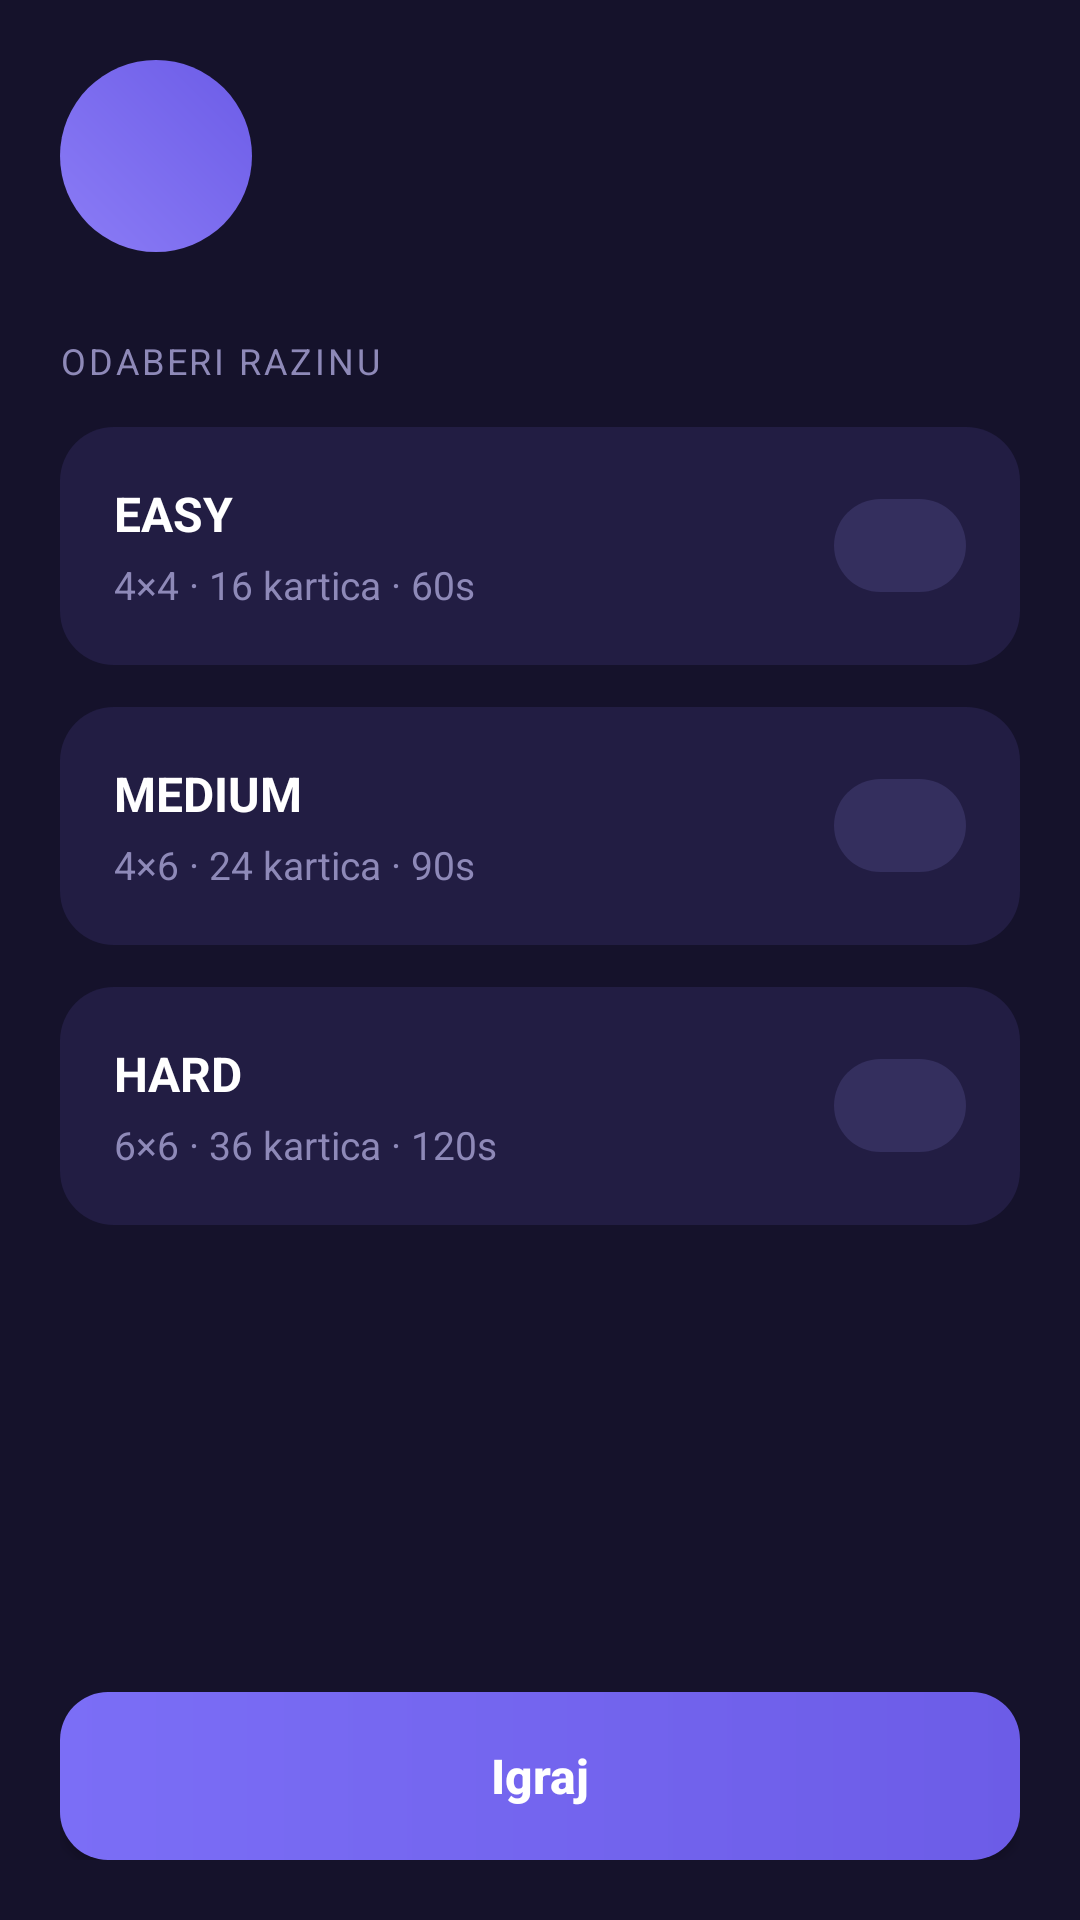

Reconstruct the res/layout file that produces this screen, plus the resources it refers to.
<!-- AndroidManifest.xml: application theme Theme.MemojiMatch -->
<!-- res/layout/fragment_level_select.xml -->
<?xml version="1.0" encoding="utf-8"?>
<LinearLayout xmlns:android="http://schemas.android.com/apk/res/android"
    xmlns:tools="http://schemas.android.com/tools"
    android:layout_width="match_parent"
    android:layout_height="match_parent"
    android:orientation="vertical"
    android:background="@color/ms_background"
    android:padding="20dp"
    android:paddingTop="32dp">

    
    <LinearLayout
        android:layout_width="match_parent"
        android:layout_height="wrap_content"
        android:orientation="horizontal"
        android:gravity="center_vertical">

        <TextView
            android:id="@+id/txtAvatar"
            android:layout_width="64dp"
            android:layout_height="64dp"
            android:background="@drawable/bg_avatar_circle"
            android:gravity="center"
            android:textSize="30sp"
            tools:text="🐼" />

        <LinearLayout
            android:layout_width="wrap_content"
            android:layout_height="wrap_content"
            android:layout_marginStart="14dp"
            android:orientation="vertical">

            <TextView
                android:id="@+id/txtName"
                android:layout_width="wrap_content"
                android:layout_height="wrap_content"
                android:textColor="@color/ms_text_primary"
                android:textSize="18sp"
                android:textStyle="bold"
                tools:text="Ana" />

            <TextView
                android:id="@+id/txtRecord"
                android:layout_width="wrap_content"
                android:layout_height="wrap_content"
                android:layout_marginTop="2dp"
                android:textColor="@color/ms_text_secondary"
                android:textSize="13sp"
                tools:text="REKORD:1480" />
        </LinearLayout>
    </LinearLayout>

    <TextView
        android:layout_width="wrap_content"
        android:layout_height="wrap_content"
        android:layout_marginTop="28dp"
        android:layout_marginBottom="14dp"
        android:text="@string/level_select_header"
        android:textColor="@color/ms_text_secondary"
        android:textSize="12sp"
        android:letterSpacing="0.08" />

    
    <LinearLayout
        android:id="@+id/cardEasy"
        android:layout_width="match_parent"
        android:layout_height="wrap_content"
        android:layout_marginBottom="14dp"
        android:orientation="horizontal"
        android:gravity="center_vertical"
        android:background="@drawable/bg_level_card"
        android:padding="18dp"
        android:clickable="true"
        android:focusable="true">

        <LinearLayout
            android:layout_width="0dp"
            android:layout_height="wrap_content"
            android:layout_weight="1"
            android:orientation="vertical">

            <TextView
                android:layout_width="wrap_content"
                android:layout_height="wrap_content"
                android:text="@string/level_easy"
                android:textColor="@color/ms_text_primary"
                android:textSize="16sp"
                android:textStyle="bold" />

            <TextView
                android:layout_width="wrap_content"
                android:layout_height="wrap_content"
                android:layout_marginTop="4dp"
                android:text="@string/level_easy_desc"
                android:textColor="@color/ms_text_secondary"
                android:textSize="13sp" />
        </LinearLayout>

        <TextView
            android:id="@+id/badgeEasy"
            android:layout_width="wrap_content"
            android:layout_height="wrap_content"
            android:minWidth="44dp"
            android:background="@drawable/bg_score_badge"
            android:gravity="center"
            android:paddingHorizontal="14dp"
            android:paddingVertical="6dp"
            android:textColor="@color/ms_text_primary"
            android:textSize="14sp"
            android:textStyle="bold"
            tools:text="8" />
    </LinearLayout>

    
    <LinearLayout
        android:id="@+id/cardMedium"
        android:layout_width="match_parent"
        android:layout_height="wrap_content"
        android:layout_marginBottom="14dp"
        android:orientation="horizontal"
        android:gravity="center_vertical"
        android:background="@drawable/bg_level_card"
        android:padding="18dp"
        android:clickable="true"
        android:focusable="true">

        <LinearLayout
            android:layout_width="0dp"
            android:layout_height="wrap_content"
            android:layout_weight="1"
            android:orientation="vertical">

            <TextView
                android:layout_width="wrap_content"
                android:layout_height="wrap_content"
                android:text="@string/level_medium"
                android:textColor="@color/ms_text_primary"
                android:textSize="16sp"
                android:textStyle="bold" />

            <TextView
                android:layout_width="wrap_content"
                android:layout_height="wrap_content"
                android:layout_marginTop="4dp"
                android:text="@string/level_medium_desc"
                android:textColor="@color/ms_text_secondary"
                android:textSize="13sp" />
        </LinearLayout>

        <TextView
            android:id="@+id/badgeMedium"
            android:layout_width="wrap_content"
            android:layout_height="wrap_content"
            android:minWidth="44dp"
            android:background="@drawable/bg_score_badge"
            android:gravity="center"
            android:paddingHorizontal="14dp"
            android:paddingVertical="6dp"
            android:textColor="@color/ms_text_primary"
            android:textSize="14sp"
            android:textStyle="bold"
            tools:text="13" />
    </LinearLayout>

    
    <LinearLayout
        android:id="@+id/cardHard"
        android:layout_width="match_parent"
        android:layout_height="wrap_content"
        android:orientation="horizontal"
        android:gravity="center_vertical"
        android:background="@drawable/bg_level_card"
        android:padding="18dp"
        android:clickable="true"
        android:focusable="true">

        <LinearLayout
            android:layout_width="0dp"
            android:layout_height="wrap_content"
            android:layout_weight="1"
            android:orientation="vertical">

            <TextView
                android:layout_width="wrap_content"
                android:layout_height="wrap_content"
                android:text="@string/level_hard"
                android:textColor="@color/ms_text_primary"
                android:textSize="16sp"
                android:textStyle="bold" />

            <TextView
                android:layout_width="wrap_content"
                android:layout_height="wrap_content"
                android:layout_marginTop="4dp"
                android:text="@string/level_hard_desc"
                android:textColor="@color/ms_text_secondary"
                android:textSize="13sp" />
        </LinearLayout>

        <TextView
            android:id="@+id/badgeHard"
            android:layout_width="wrap_content"
            android:layout_height="wrap_content"
            android:minWidth="44dp"
            android:background="@drawable/bg_score_badge"
            android:gravity="center"
            android:paddingHorizontal="14dp"
            android:paddingVertical="6dp"
            android:textColor="@color/ms_text_primary"
            android:textSize="14sp"
            android:textStyle="bold"
            tools:text="20" />
    </LinearLayout>

    
    <View
        android:layout_width="match_parent"
        android:layout_height="0dp"
        android:layout_weight="1" />

    <Button
        android:id="@+id/btnPlay"
        android:layout_width="match_parent"
        android:layout_height="56dp"
        android:layout_marginTop="20dp"
        android:background="@drawable/bg_play_button"
        android:text="@string/level_btn_play"
        android:textAllCaps="false"
        android:textColor="@color/ms_text_primary"
        android:textSize="16sp"
        android:textStyle="bold" />

</LinearLayout>
<!-- resources referenced by this layout -->
<resources>
  <color name="ms_background">#15122B</color>
  <color name="ms_text_primary">#FFFFFF</color>
  <color name="ms_text_secondary">#8E89B8</color>
  <!-- drawable bg_avatar_circle (drawable) -->
  <?xml version="1.0" encoding="utf-8"?>
  <shape xmlns:android="http://schemas.android.com/apk/res/android"
      android:shape="oval">
      <gradient
          android:startColor="#8B7CF6"
          android:endColor="@color/ms_accent_dark"
          android:angle="45" />
  </shape>
  <!-- drawable bg_level_card (drawable) -->
  <?xml version="1.0" encoding="utf-8"?>
  <selector xmlns:android="http://schemas.android.com/apk/res/android">
      <item android:state_selected="true">
          <shape android:shape="rectangle">
              <corners android:radius="18dp" />
              <solid android:color="@color/ms_card_selected" />
              <stroke android:width="2dp" android:color="@color/ms_accent" />
          </shape>
      </item>
      <item>
          <shape android:shape="rectangle">
              <corners android:radius="18dp" />
              <solid android:color="@color/ms_card" />
          </shape>
      </item>
  </selector>
  <!-- drawable bg_play_button (drawable) -->
  <?xml version="1.0" encoding="utf-8"?>
  <shape xmlns:android="http://schemas.android.com/apk/res/android"
      android:shape="rectangle">
      <corners android:radius="16dp" />
      <gradient
          android:startColor="@color/ms_accent"
          android:endColor="@color/ms_accent_dark"
          android:angle="0" />
  </shape>
  <!-- drawable bg_score_badge (drawable) -->
  <?xml version="1.0" encoding="utf-8"?>
  <selector xmlns:android="http://schemas.android.com/apk/res/android">
      <item android:state_selected="true">
          <shape android:shape="rectangle">
              <corners android:radius="20dp" />
              <solid android:color="@color/ms_orange" />
          </shape>
      </item>
      <item>
          <shape android:shape="rectangle">
              <corners android:radius="20dp" />
              <solid android:color="@color/ms_badge" />
          </shape>
      </item>
  </selector>
  <string name="level_btn_play">Igraj</string>
  <string name="level_easy">EASY</string>
  <string name="level_easy_desc">4×4 · 16 kartica · 60s</string>
  <string name="level_hard">HARD</string>
  <string name="level_hard_desc">6×6 · 36 kartica · 120s</string>
  <string name="level_medium">MEDIUM</string>
  <string name="level_medium_desc">4×6 · 24 kartica · 90s</string>
  <string name="level_select_header">ODABERI RAZINU</string>
  <style name="Theme.MemojiMatch" parent="Theme.Design.NoActionBar">
          <item name="android:windowBackground">@null</item>
      </style>
  <color name="ms_accent_dark">#6C5CE7</color>
  <color name="ms_card_selected">#2C2655</color>
  <color name="ms_accent">#7B6EF6</color>
  <color name="ms_card">#221D43</color>
  <color name="ms_orange">#F5A623</color>
  <color name="ms_badge">#342F5E</color>
</resources>
